Image classification data set "dataset" (ibappi/STMFNet-DR-Classification on GitHub). Class labels (11): glaucoma, healthy fundus, dry AMD, wet AMD, mild diabetic retinopathy, moderate diabetic retinopathy, severe diabetic retinopathy, 6 proliferate DR, cataract, hypertensive retinopathy, pathological myopia.

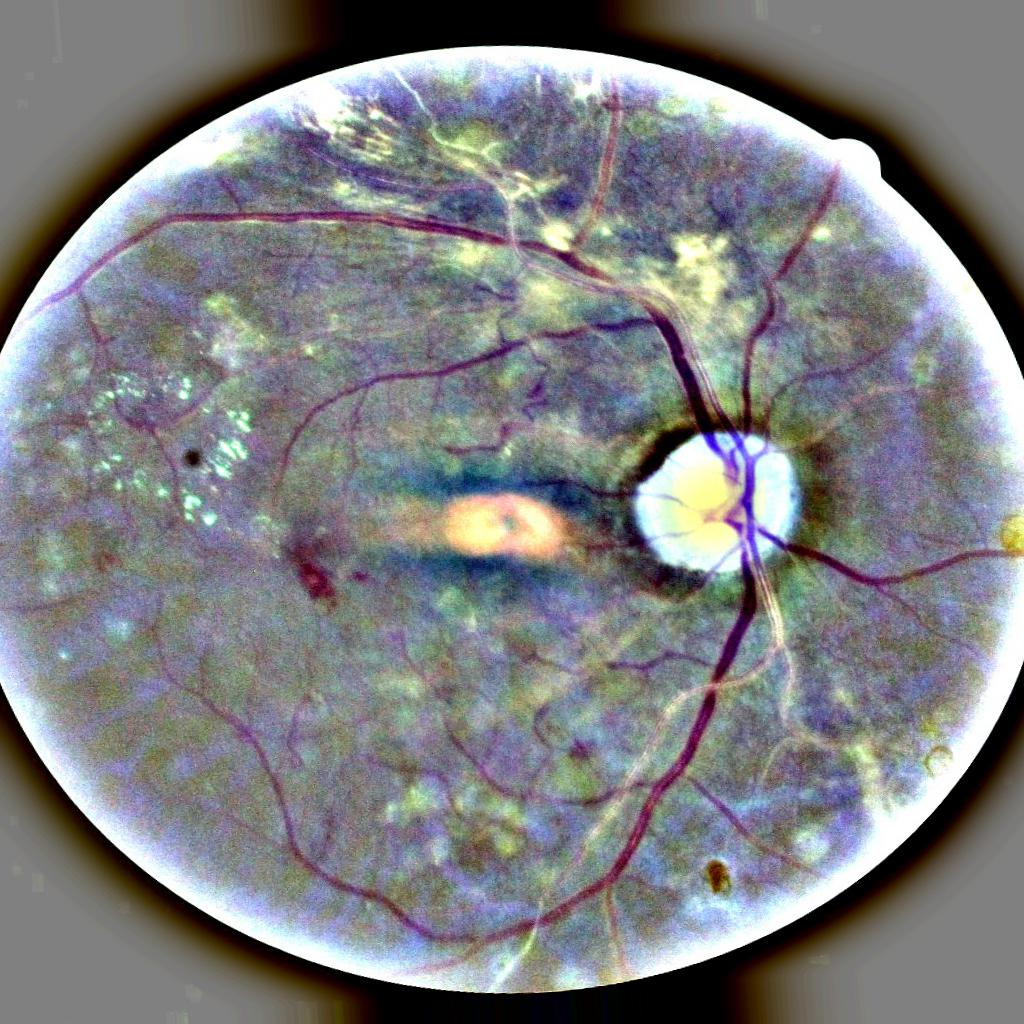
Label: 6 proliferate DR

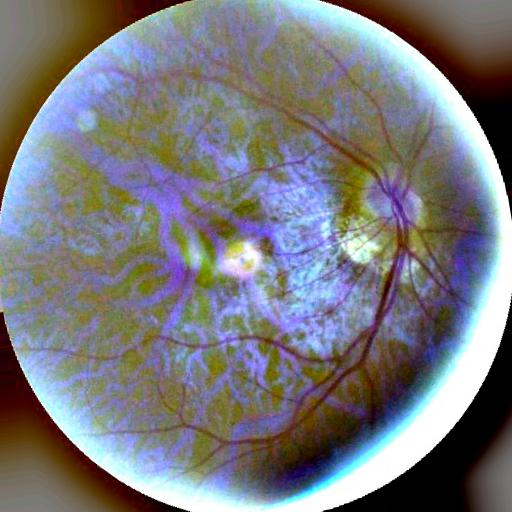
Label: pathological myopia

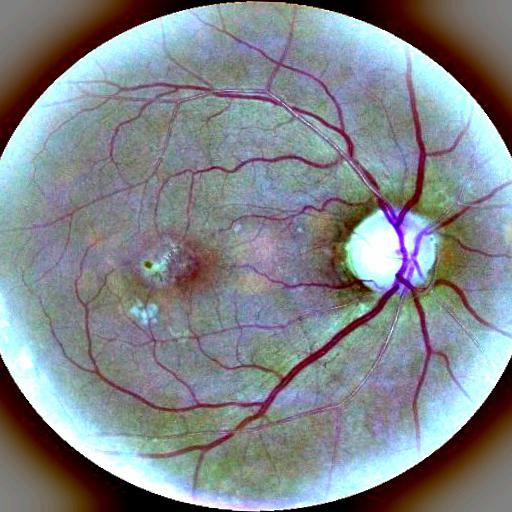
Label: glaucoma

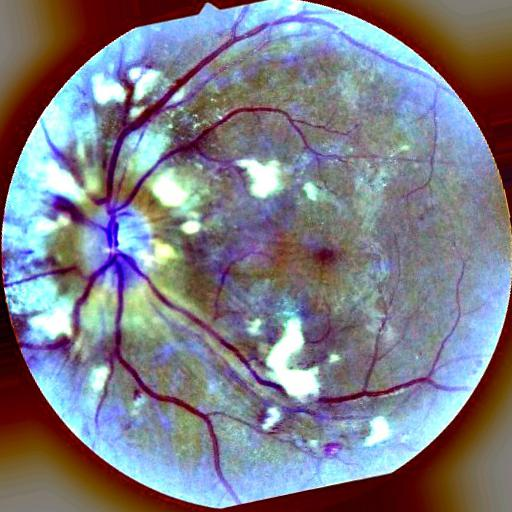
Label: hypertensive retinopathy

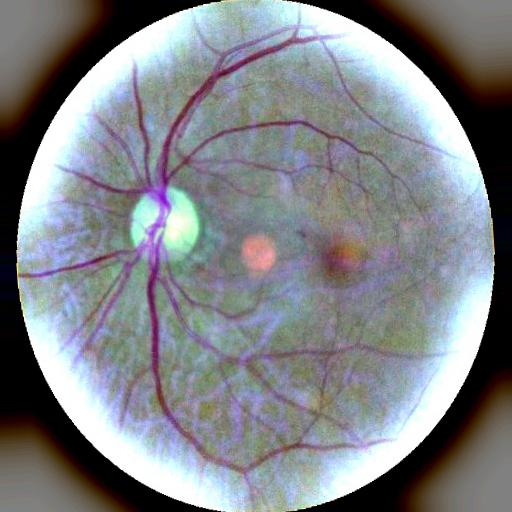
Label: cataract

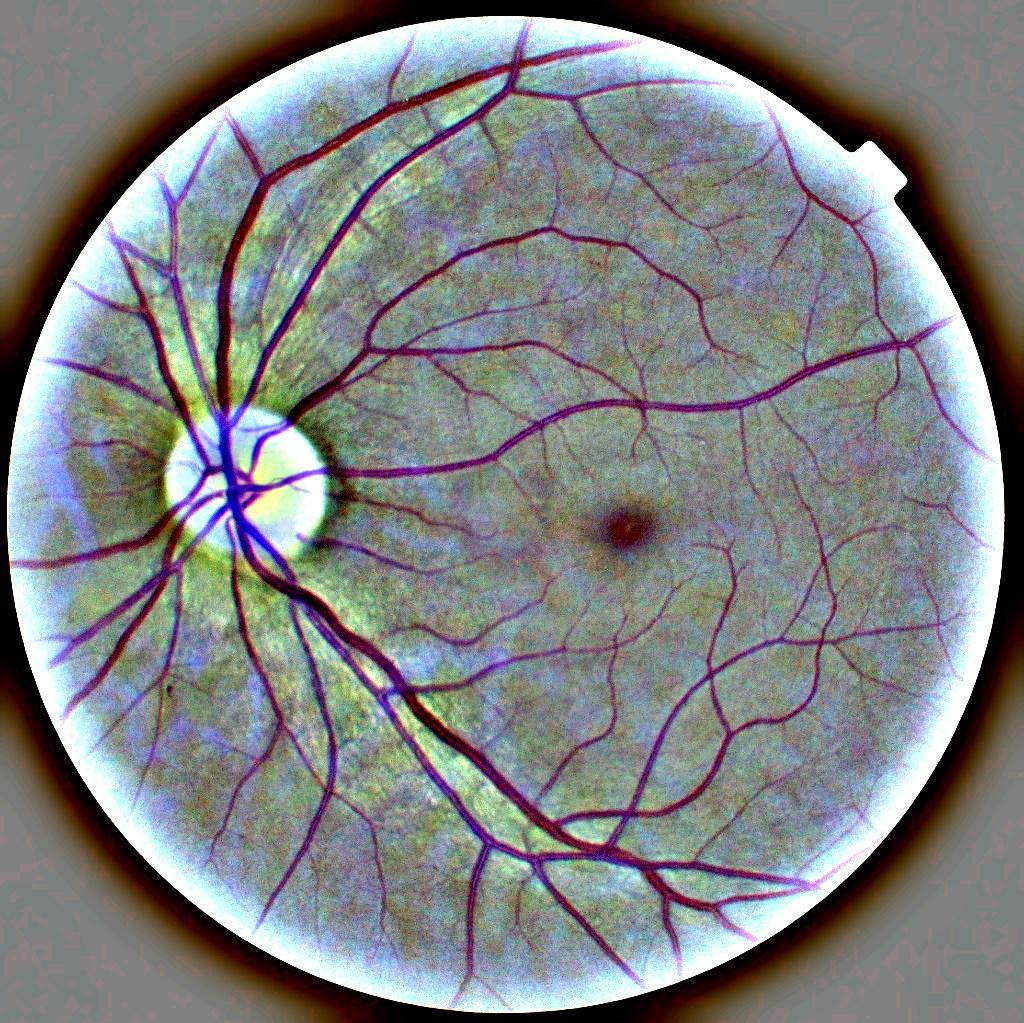
Label: mild diabetic retinopathy
